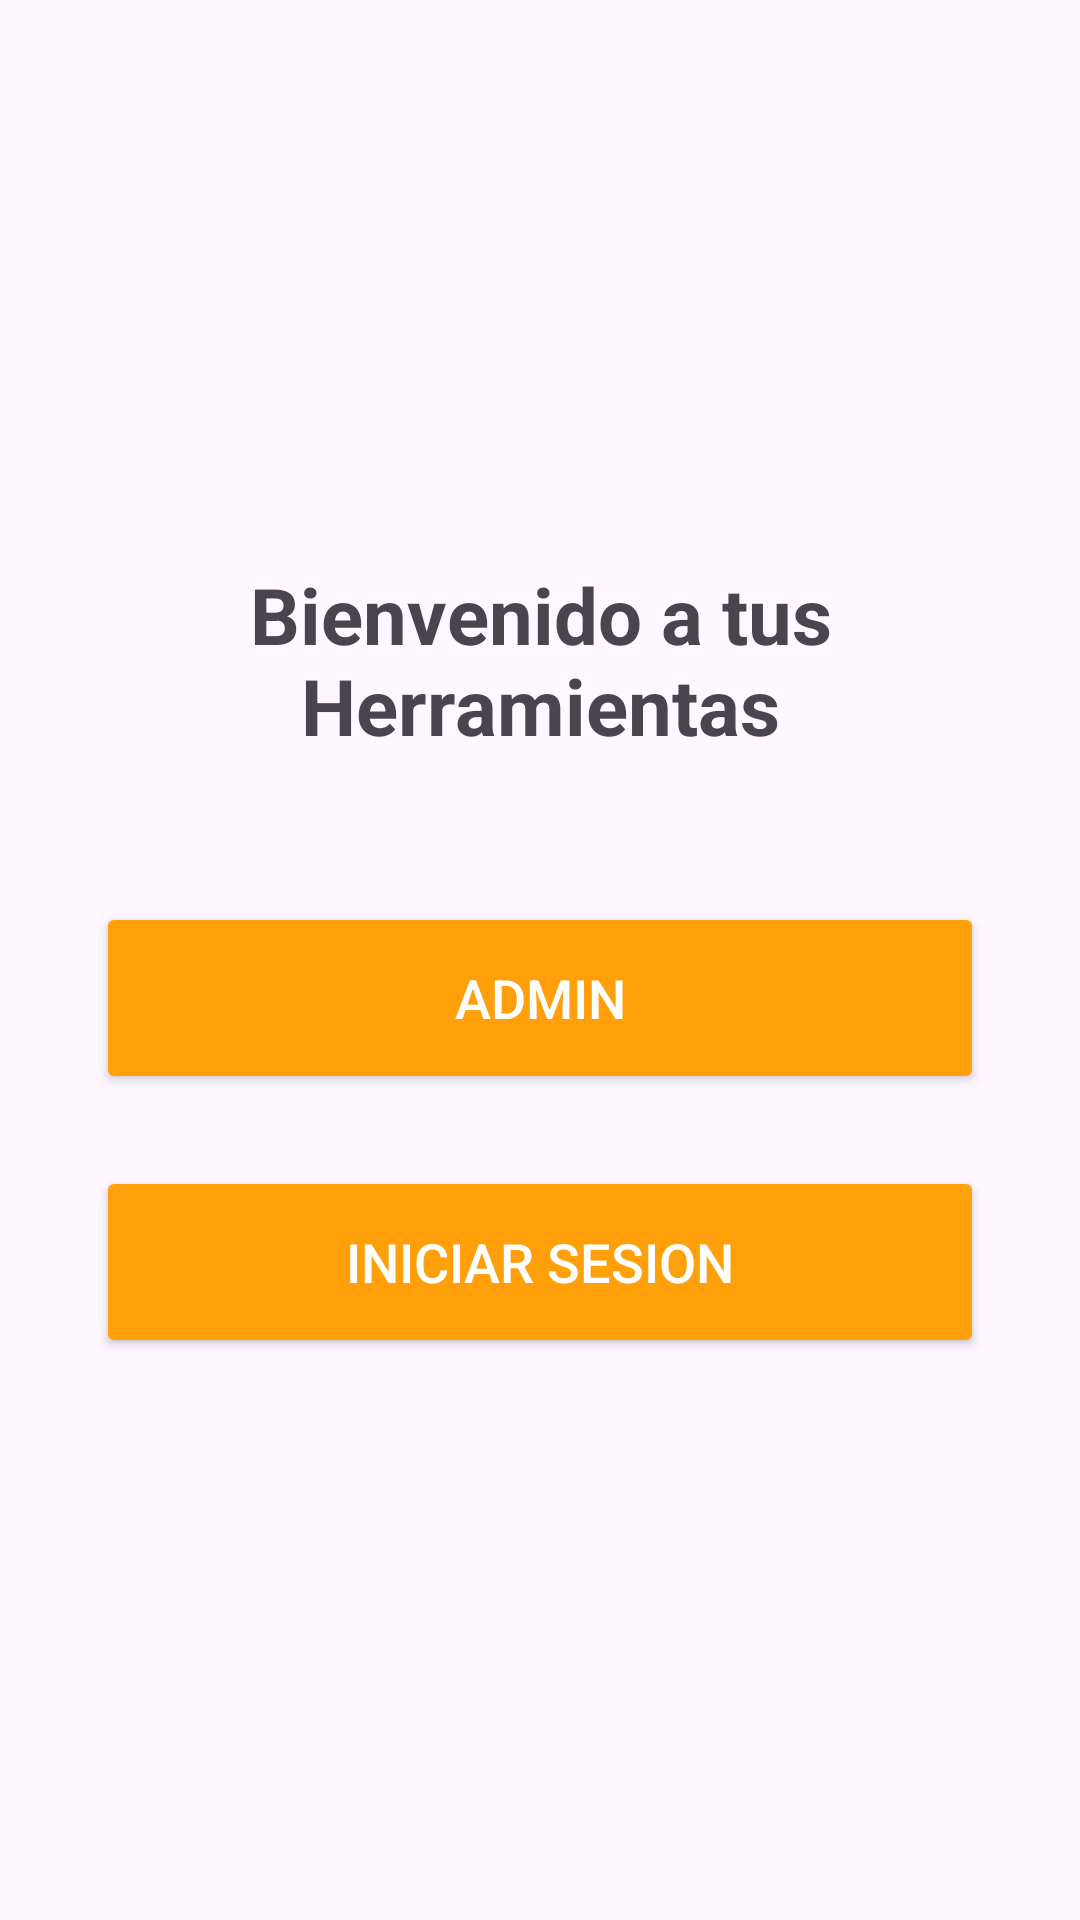

Reconstruct the res/layout file that produces this screen, plus the resources it refers to.
<!-- AndroidManifest.xml: application theme Theme.Calculadoraclase -->
<!-- res/layout/activity_inicio_sesion.xml -->
<?xml version="1.0" encoding="utf-8"?>
<LinearLayout xmlns:android="http://schemas.android.com/apk/res/android"
    xmlns:tools="http://schemas.android.com/tools"
    xmlns:app="http://schemas.android.com/apk/res-auto"
    android:id="@+id/main"
    android:layout_width="match_parent"
    android:layout_height="match_parent"
    android:orientation="vertical"
    android:gravity="center"
    android:padding="32dp"
    tools:context=".Inicio">

    <TextView
        android:layout_width="match_parent"
        android:layout_height="wrap_content"
        android:text="Bienvenido a tus Herramientas"
        android:textSize="26sp"
        android:textStyle="bold"
        android:gravity="center"
        android:layout_marginBottom="48dp"/>

    <Button
        android:id="@+id/btnAdmin"
        android:layout_width="match_parent"
        android:layout_height="64dp"
        android:text="Admin"
        android:textSize="18sp"
        android:layout_marginBottom="24dp"
        android:onClick="crear"
        app:backgroundTint="@color/naranja"
        android:textColor="@color/white" />

    <Button
        android:id="@+id/btnIniciarSesion"
        android:layout_width="match_parent"
        android:layout_height="64dp"
        android:text="Iniciar Sesion"
        android:textSize="18sp"
        android:onClick="iniciarSesion"
        app:backgroundTint="@color/naranja"
        android:textColor="@color/white" />

</LinearLayout>
<!-- resources referenced by this layout -->
<resources>
  <color name="naranja">#FF9F0A</color>
  <color name="white">#FFFFFFFF</color>
  <style name="Theme.Calculadoraclase" parent="Base.Theme.Calculadoraclase" />
  <style name="Base.Theme.Calculadoraclase" parent="Theme.Material3.DayNight.NoActionBar">
          
          
      </style>
</resources>
